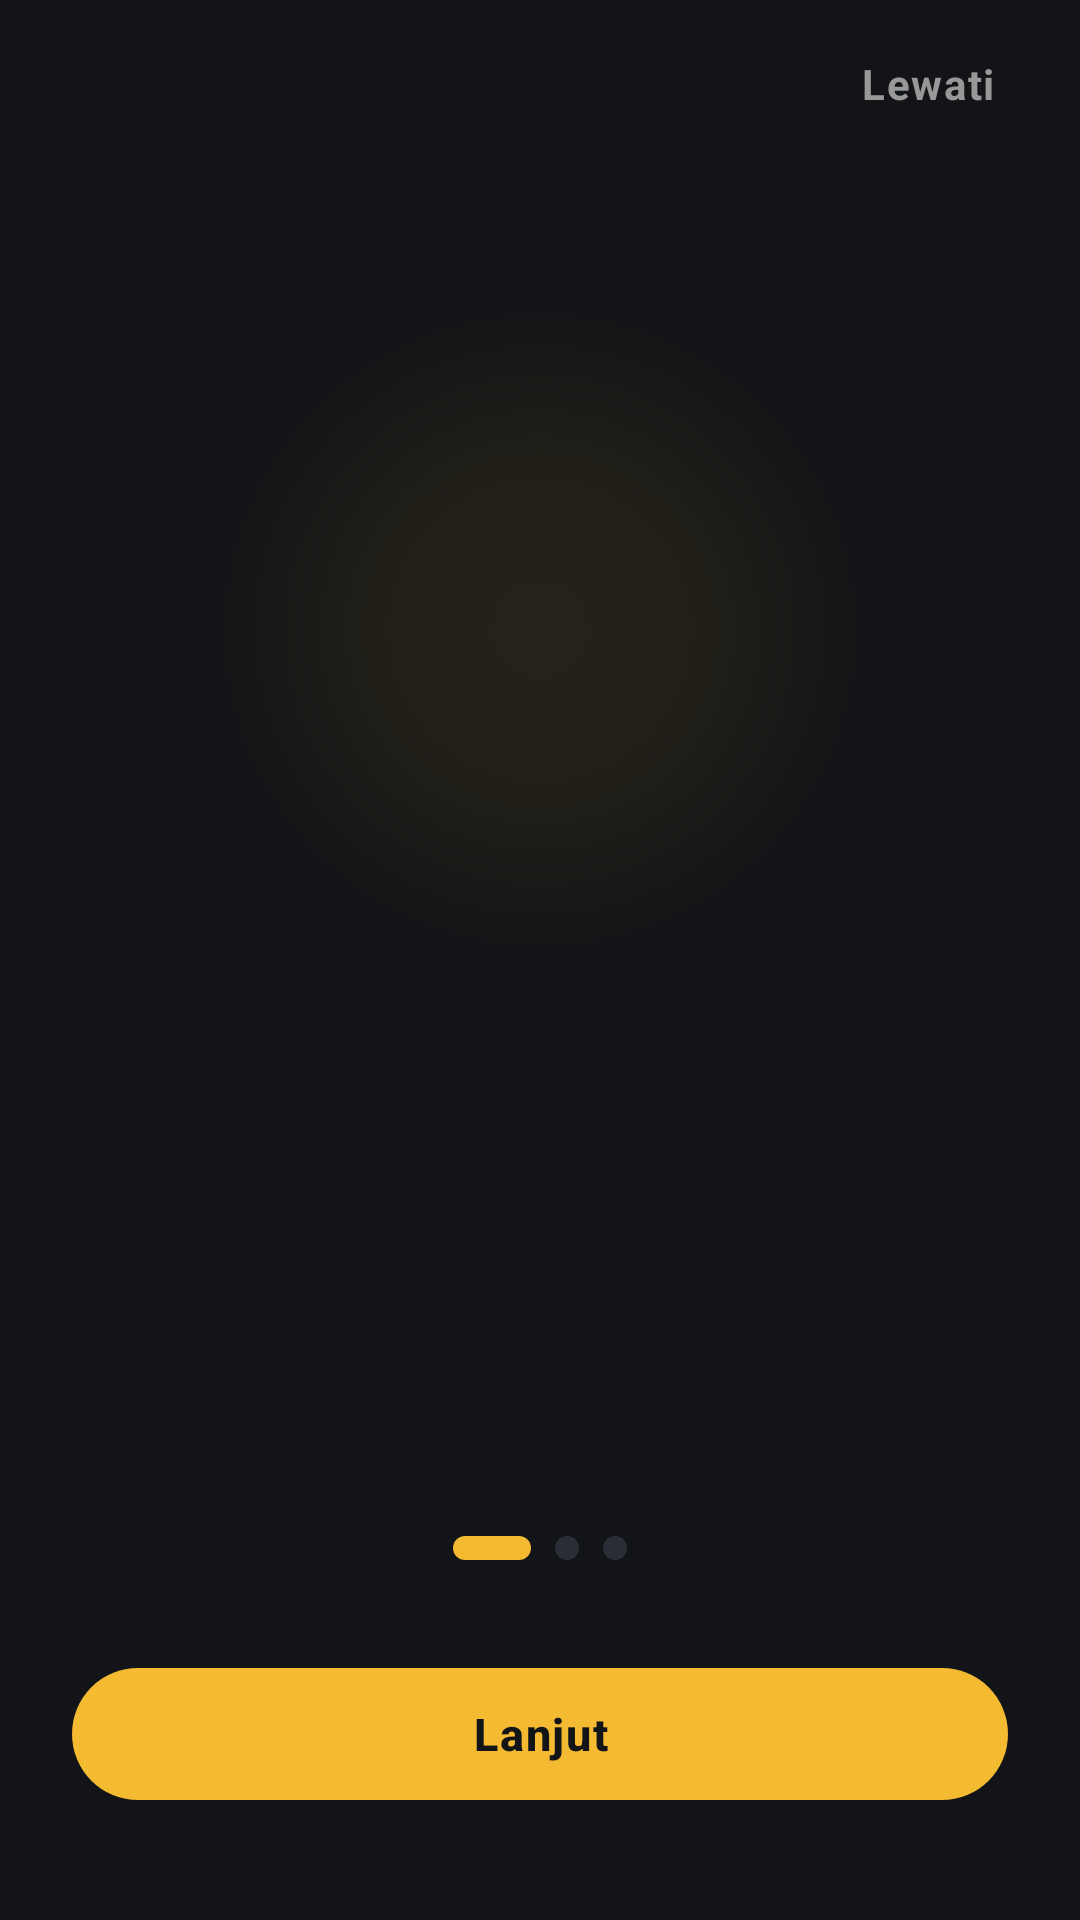

Android layout source for this screen:
<!-- AndroidManifest.xml: application theme Theme.MollyAgent -->
<!-- res/layout/activity_intro.xml -->
<?xml version="1.0" encoding="utf-8"?>
<RelativeLayout xmlns:android="http://schemas.android.com/apk/res/android"
    xmlns:app="http://schemas.android.com/apk/res-auto"
    android:layout_width="match_parent"
    android:layout_height="match_parent"
    android:background="@color/bg_dark">

    
    <View
        android:id="@+id/vIntroAmbientGlow"
        android:layout_width="300dp"
        android:layout_height="300dp"
        android:layout_centerHorizontal="true"
        android:layout_marginTop="60dp"
        android:alpha="0.4"
        android:background="@drawable/bg_intro_aura" />

    
    <RelativeLayout
        android:id="@+id/rlIntroTopBar"
        android:layout_width="match_parent"
        android:layout_height="56dp"
        android:layout_alignParentTop="true"
        android:paddingHorizontal="20dp">

        <TextView
            android:id="@+id/btnSkipIntro"
            android:layout_width="wrap_content"
            android:layout_height="wrap_content"
            android:layout_alignParentEnd="true"
            android:layout_centerVertical="true"
            android:background="?selectableItemBackgroundBorderless"
            android:letterSpacing="0.04"
            android:padding="8dp"
            android:text="Lewati"
            android:textColor="@color/text_muted"
            android:textSize="14sp"
            android:textStyle="bold" />
    </RelativeLayout>

    
    <androidx.viewpager2.widget.ViewPager2
        android:id="@+id/viewPagerIntro"
        android:layout_width="match_parent"
        android:layout_height="match_parent"
        android:layout_above="@+id/llIntroBottomControls"
        android:layout_below="@+id/rlIntroTopBar" />

    
    <LinearLayout
        android:id="@+id/llIntroBottomControls"
        android:layout_width="match_parent"
        android:layout_height="wrap_content"
        android:layout_alignParentBottom="true"
        android:gravity="center"
        android:orientation="vertical"
        android:paddingHorizontal="24dp"
        android:paddingBottom="36dp">

        
        <LinearLayout
            android:id="@+id/llDotsIndicator"
            android:layout_width="wrap_content"
            android:layout_height="16dp"
            android:layout_marginBottom="28dp"
            android:gravity="center"
            android:orientation="horizontal">

            <View
                android:id="@+id/dot1"
                android:layout_width="26dp"
                android:layout_height="8dp"
                android:layout_marginHorizontal="4dp"
                android:background="@drawable/bg_intro_dot_active" />

            <View
                android:id="@+id/dot2"
                android:layout_width="8dp"
                android:layout_height="8dp"
                android:layout_marginHorizontal="4dp"
                android:background="@drawable/bg_intro_dot_inactive" />

            <View
                android:id="@+id/dot3"
                android:layout_width="8dp"
                android:layout_height="8dp"
                android:layout_marginHorizontal="4dp"
                android:background="@drawable/bg_intro_dot_inactive" />
        </LinearLayout>

        
        <com.google.android.material.button.MaterialButton
            android:id="@+id/btnNextOrStart"
            android:layout_width="match_parent"
            android:layout_height="52dp"
            android:letterSpacing="0.04"
            android:text="Lanjut"
            android:textColor="#121417"
            android:textSize="15sp"
            android:textStyle="bold"
            app:backgroundTint="@color/primary_gold"
            app:cornerRadius="26dp"
            app:elevation="4dp" />

    </LinearLayout>

</RelativeLayout>
<!-- resources referenced by this layout -->
<resources>
  <color name="bg_dark">#121417</color>
  <color name="primary_gold">#F3BA32</color>
  <color name="text_muted">#979999</color>
  <!-- drawable bg_intro_aura (drawable) -->
  <?xml version="1.0" encoding="utf-8"?>
  <shape xmlns:android="http://schemas.android.com/apk/res/android"
      android:shape="oval">
      <gradient
          android:centerColor="#2DF3BA32"
          android:endColor="#00000000"
          android:gradientRadius="110dp"
          android:startColor="#38F3BA32"
          android:type="radial" />
  </shape>
  <!-- drawable bg_intro_dot_active (drawable) -->
  <?xml version="1.0" encoding="utf-8"?>
  <shape xmlns:android="http://schemas.android.com/apk/res/android"
      android:shape="rectangle">
      <corners android:radius="4dp" />
      <solid android:color="@color/primary_gold" />
  </shape>
  <!-- drawable bg_intro_dot_inactive (drawable) -->
  <?xml version="1.0" encoding="utf-8"?>
  <shape xmlns:android="http://schemas.android.com/apk/res/android"
      android:shape="oval">
      <solid android:color="#2A2F37" />
  </shape>
  <style name="Theme.MollyAgent" parent="Theme.Material3.Dark.NoActionBar">
          <item name="colorPrimary">@color/primary_gold</item>
          <item name="colorPrimaryDark">@color/primary_gold_dark</item>
          <item name="colorSecondary">@color/primary_gold</item>
          <item name="android:windowBackground">@color/bg_dark</item>
          <item name="android:statusBarColor">@color/bg_dark</item>
          <item name="android:navigationBarColor">@color/bg_dark</item>
      </style>
  <color name="primary_gold_dark">#E2AB28</color>
</resources>
